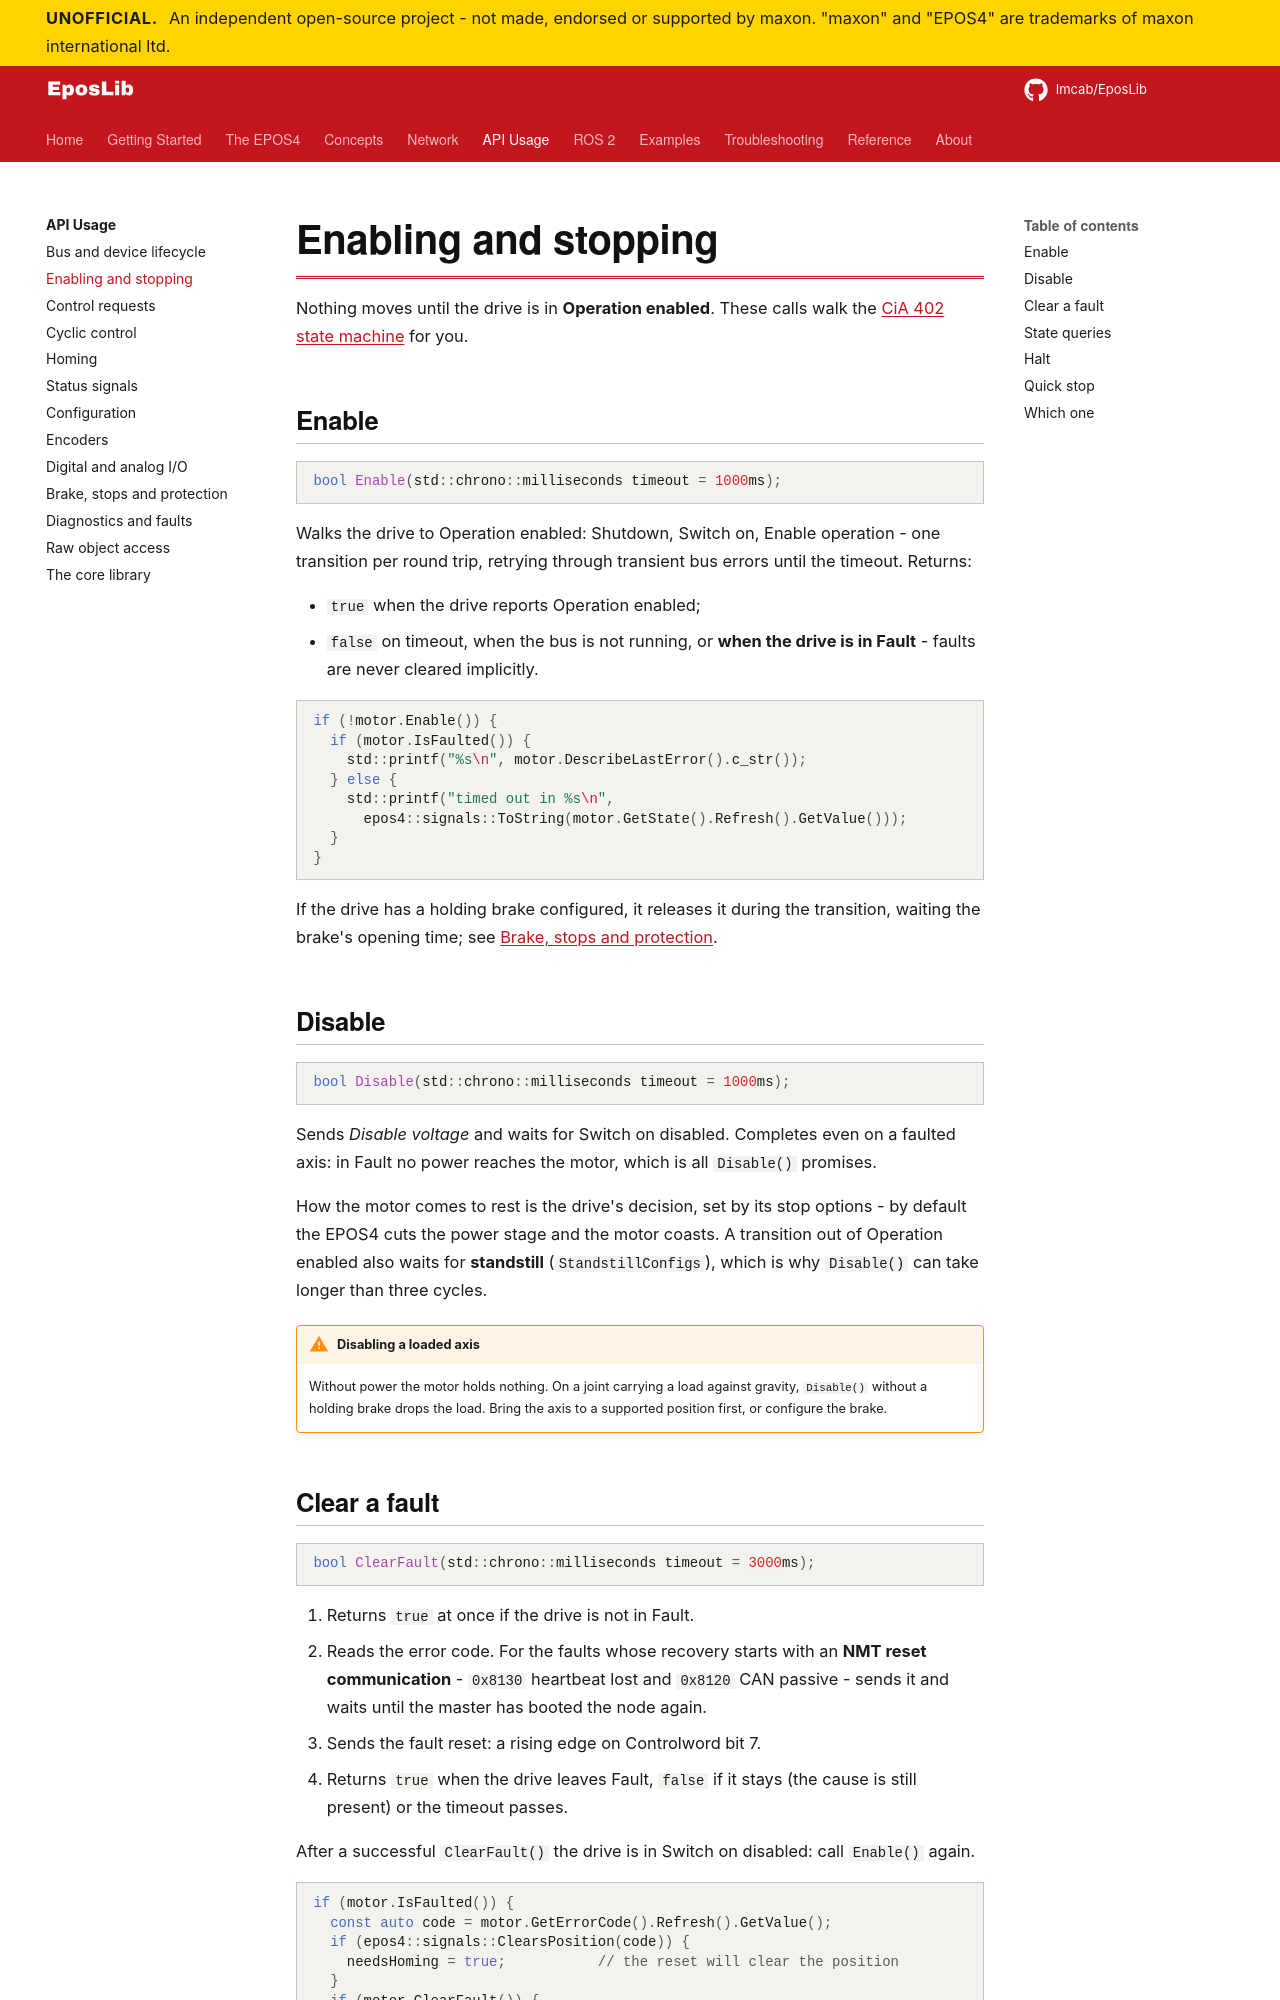

repository: Imcab/EposLibDocs · page: api/enabling/index.html · generator: mkdocs

# Enabling and stopping

Nothing moves until the drive is in **Operation enabled**. These calls walk the
[CiA 402 state machine](../concepts/state-machine.md) for you.

## Enable

```cpp
bool Enable(std::chrono::milliseconds timeout = 1000ms);
```

Walks the drive to Operation enabled: Shutdown, Switch on, Enable operation - one transition
per round trip, retrying through transient bus errors until the timeout. Returns:

- `true` when the drive reports Operation enabled;
- `false` on timeout, when the bus is not running, or **when the drive is in Fault** -
  faults are never cleared implicitly.

```cpp
if (!motor.Enable()) {
  if (motor.IsFaulted()) {
    std::printf("%s\n", motor.DescribeLastError().c_str());
  } else {
    std::printf("timed out in %s\n",
      epos4::signals::ToString(motor.GetState().Refresh().GetValue()));
  }
}
```

If the drive has a holding brake configured, it releases it during the transition, waiting
the brake's opening time; see [Brake, stops and protection](safety.md).

## Disable

```cpp
bool Disable(std::chrono::milliseconds timeout = 1000ms);
```

Sends *Disable voltage* and waits for Switch on disabled. Completes even on a faulted axis:
in Fault no power reaches the motor, which is all `Disable()` promises.

How the motor comes to rest is the drive's decision, set by its stop options - by default
the EPOS4 cuts the power stage and the motor coasts. A transition out of Operation enabled
also waits for **standstill** (`StandstillConfigs`), which is why `Disable()` can take longer
than three cycles.

!!! warning "Disabling a loaded axis"
    Without power the motor holds nothing. On a joint carrying a load against gravity,
    `Disable()` without a holding brake drops the load. Bring the axis to a supported
    position first, or configure the brake.
